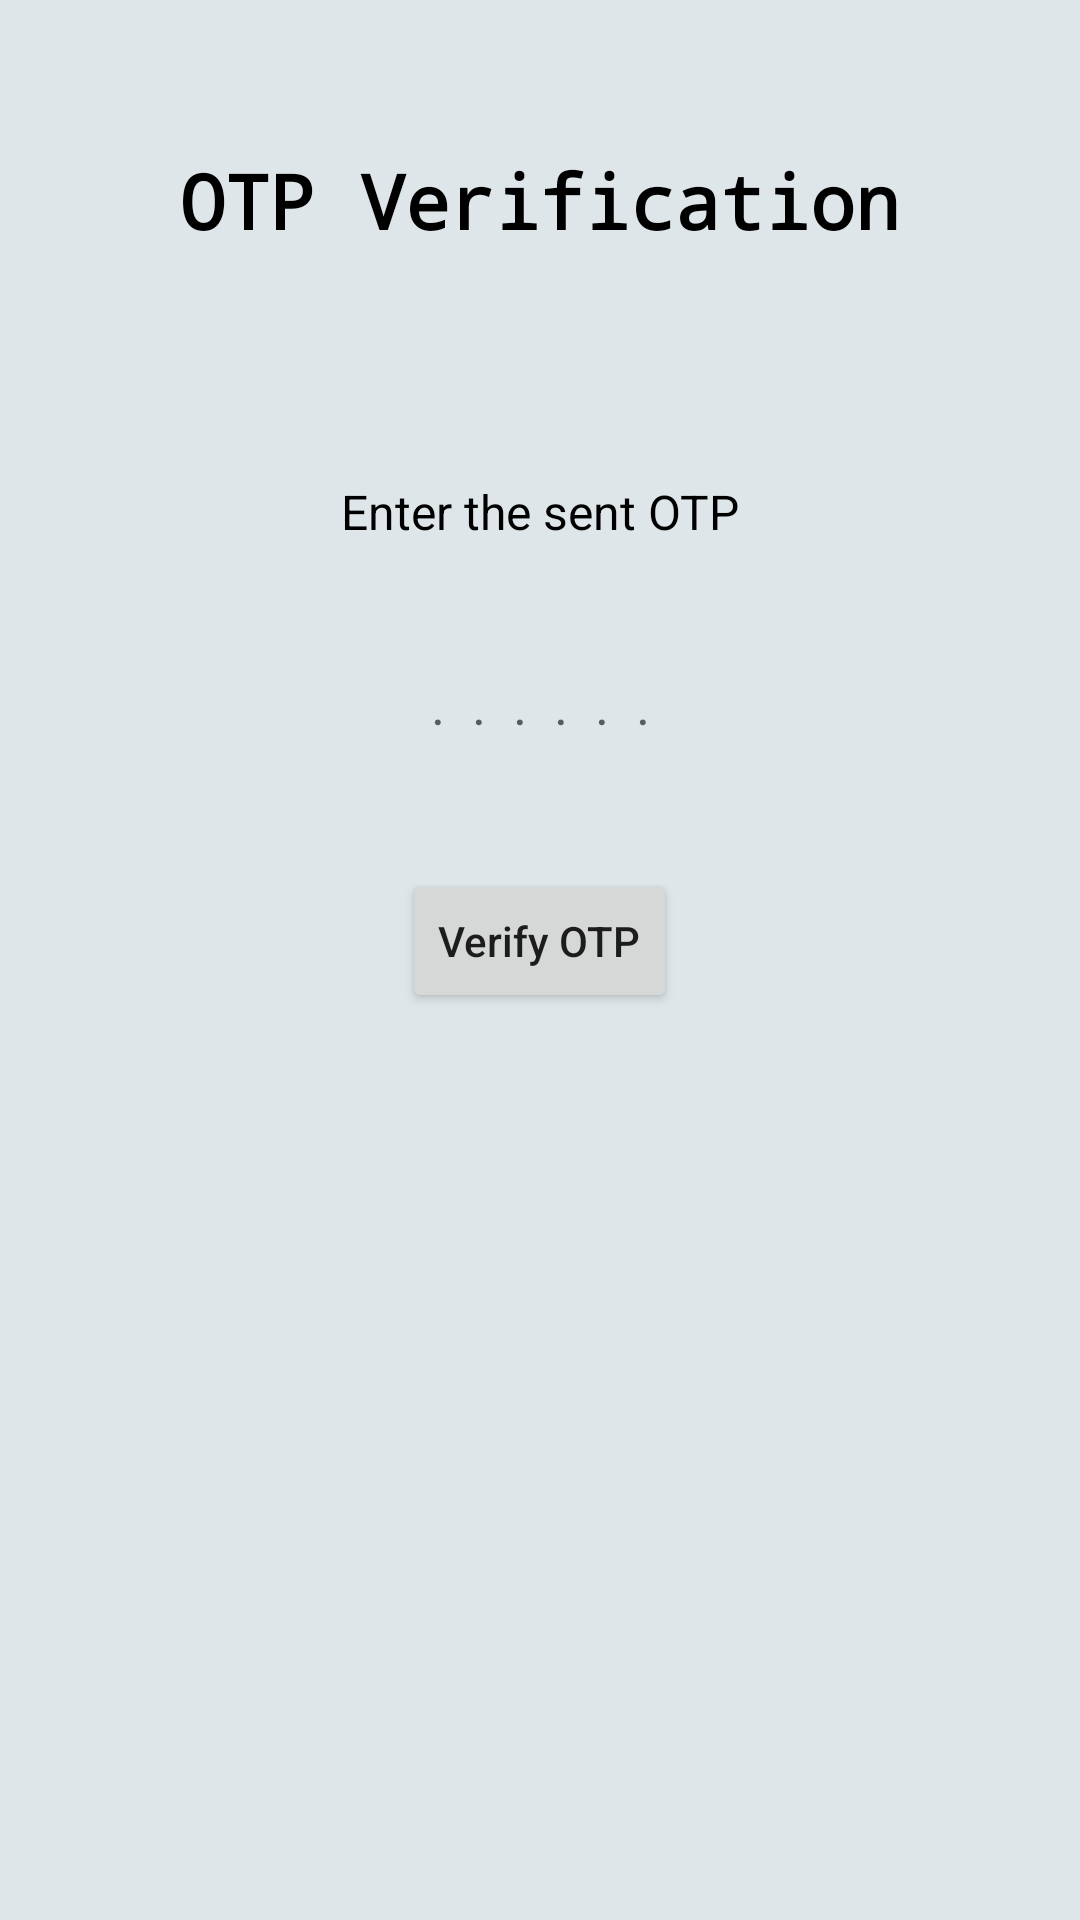

Reconstruct the res/layout file that produces this screen, plus the resources it refers to.
<!-- AndroidManifest.xml: application theme Theme.Sigin -->
<!-- res/layout/activity_verify_otp1.xml -->
<?xml version="1.0" encoding="utf-8"?>
<RelativeLayout
    xmlns:android="http://schemas.android.com/apk/res/android"
    xmlns:tools="http://schemas.android.com/tools"
    android:layout_width="match_parent"
    android:layout_height="match_parent"
    tools:context=".VerifyOTP1"
    android:background="#dfe6e9">

    <ScrollView
        android:id="@+id/scroll_view_reg"
        android:layout_width="match_parent"
        android:layout_height="match_parent"
        android:fillViewport="true">

        <LinearLayout
            android:layout_width="match_parent"
            android:layout_height="match_parent"
            android:orientation="vertical">

            <TextView
                android:id="@+id/verify"
                android:layout_width="match_parent"
                android:layout_height="wrap_content"
                android:layout_marginStart="50dp"
                android:layout_marginTop="50dp"
                android:layout_marginEnd="50dp"
                android:layout_marginBottom="50dp"
                android:fontFamily="monospace"
                android:gravity="center"
                android:text="OTP Verification"
                android:textAlignment="center"
                android:textColor="@color/material_dynamic_neutral0"
                android:textColorHighlight="@color/black"
                android:textSize="25dp"
                android:textStyle="bold" />

            <TextView
                android:id="@+id/textotp"
                android:layout_width="match_parent"
                android:layout_height="58dp"
                android:layout_below="@id/verify"
                android:layout_marginStart="50dp"
                android:layout_marginLeft="50dp"
                android:layout_marginTop="8dp"
                android:layout_marginEnd="50dp"
                android:layout_marginRight="50dp"
                android:gravity="center"
                android:text="Enter the sent OTP"
                android:textColor="@color/black"
                android:textSize="16sp" />

            <EditText
                android:id="@+id/otpfill"
                android:layout_width="match_parent"
                android:layout_height="50dp"
                android:layout_below="@id/textotp"
                android:layout_margin="10dp"
                android:background="#dfe6e9"
                android:ems="10"
                android:gravity="center"
                android:hint="......"
                android:inputType="number"
                android:letterSpacing="0.5"
                android:maxLength="6"
                android:padding="5dp"
                tools:layout_editor_absoluteX="118dp"
                tools:layout_editor_absoluteY="76dp" />

            <Button
                android:id="@+id/idBtnRegister"
                android:layout_width="wrap_content"
                android:layout_height="wrap_content"
                android:layout_below="@id/otpfill"
                android:layout_gravity="center"
                android:layout_marginStart="10dp"
                android:layout_marginTop="20dp"
                android:layout_marginEnd="10dp"
                android:layout_marginBottom="150dp"
                android:elevation="10dp"
                android:text="Verify OTP"
                android:textAllCaps="false" />

        </LinearLayout>
    </ScrollView>
</RelativeLayout>
<!-- resources referenced by this layout -->
<resources>
  <color name="black">#FF000000</color>
  <style name="Theme.Sigin" parent="Theme.MaterialComponents.DayNight.NoActionBar">
          
          <item name="colorPrimary">@color/purple_500</item>
          <item name="colorPrimaryVariant">@color/purple_700</item>
          <item name="colorOnPrimary">@color/white</item>
          
          <item name="colorSecondary">@color/teal_200</item>
          <item name="colorSecondaryVariant">@color/teal_700</item>
          <item name="colorOnSecondary">@color/black</item>
          
          <item name="android:statusBarColor" tools:targetApi="l">?attr/colorPrimaryVariant</item>
          
      </style>
  <color name="purple_500">#FF6200EE</color>
  <color name="purple_700">#FF3700B3</color>
  <color name="white">#FFFFFFFF</color>
  <color name="teal_200">#FF03DAC5</color>
  <color name="teal_700">#FF018786</color>
</resources>
